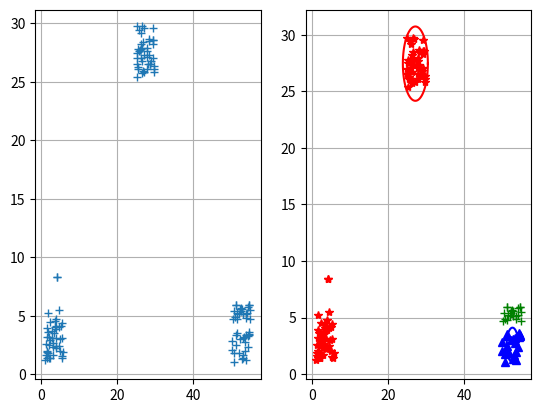

Write Python code to recreate this figure.
import numpy as np
from matplotlib import pyplot as plt
import random

def creatDate(nx):
    x = np.random.rand(nx, 1) * 10 + np.array([[1, 1]])
    for i in range((int)(np.random.rand(1)[0] * 10) + 40):
        x = np.hstack((x, np.random.rand(nx, 1) * 5 + np.array([[1], [1]])))

    for i in range((int)(np.random.rand(1)[0] * 10) + 40):
        x = np.hstack((x, np.random.rand(nx, 1) * 5 + np.array([[25], [25]])))

    for i in range((int)(np.random.rand(1)[0] * 10) + 40):
        x = np.hstack((x, np.random.rand(nx, 1) * 5 + np.array([[50], [1]])))
    # print(x.shape)
    return x

def readFile(filename=''):
    '''
    读取数据
    :param filename:
    :return:
    '''
    label = []
    x = []
    with open(filename) as file:
        for eachLine in file:
            eachLineData = eachLine.rstrip().split(' ')
            label.append(int(eachLineData[0]))
            x.append([float(e) for e in eachLineData[1:]])
    label = np.array(label)
    label = label.reshape(label.shape[0], 1).T
    x = np.array(x).T
    return label, x

def get_circle(mu, sigma):
    points = 100

    center = mu
    radius = np.linalg.det(sigma)

    tt = np.array([np.linspace(0, 2 * np.pi, points)])  # 产生的点
    x = center[0, :] + np.cos(tt) * radius
    y = center[1, :] + np.sin(tt) * radius
    return x, y

def gaussian(x, mu, sigma):
    '''
    高斯概率密度函数
    :param x: (n, 1)
    :return: p:
    '''
    # m = x.shape[1]
    n = x.shape[0]

    a = 1.0 / ((2 * np.pi) ** (n / 2) * np.linalg.det(sigma) ** 0.5)
    b = - 0.5 * np.dot(np.dot((x - mu).T, np.linalg.inv(sigma)), x - mu)
    p = a * np.exp(b)
    return p

def mixGaussian(xj, ki, parameters):
    alpha = parameters['alpha']
    k = len(alpha)

    pM = alpha[ki] * gaussian(xj, parameters['muList'][ki], parameters['sigmaList'][ki])
    pMSum = 1e-20 # 1e-20防止pMSum为0
    for l in range(k):
        pMSum = pMSum + alpha[l] * gaussian(xj, parameters['muList'][l], parameters['sigmaList'][l])
    # if pMSum == 0 or pMSum == np.nan:
    #     for l in range(k):
    #         print(alpha[l] * gaussian(xj, parameters['muList'][l], parameters['sigmaList'][l]))
    pM = pM / pMSum

    return pM

# def cost(gamma, limit):
#     m = gamma.shape[1]
#     for i in range(m):
#         if np.max(gamma[:, i]) < limit and np.min(gamma[:, i]) > (1 - limit):
#             return False
#     return True

def gmm(x, k, iteration=1000, disMu=0.001):
    n, m = x.shape

    # 初始化
    parameters = {'alpha': [1.0 / k for i in range(k)],
                  # 'muList': [np.array([[1],[1]]), np.array([[25],[25]]), np.array([[50],[1]])],
                  'muList': [x[:, i].reshape(n, 1) for i in random.sample(range(m), k)],
                  'sigmaList': [np.identity(n) * 0.1 for i in range(k)]
                  }
    gamma = np.zeros((k, m))
    it = 0
    dMu = 10000
    while it <= iteration and dMu > disMu:
        print('Iteration: ' + str(it))
        # 计算后验概率
        for i in range(k):
            for j in range(m):
                gamma[i, j] = mixGaussian(x[:, j].reshape(n, 1), i, parameters)

        # 更新参数
        sumGamma = np.sum(gamma, axis=1, keepdims=True) + 1e-20
        oldMu = parameters['muList'].copy()
        dMu = 0
        for i in range(k):
            newMu = np.sum(x * gamma[i, :], axis=1, keepdims=True) / sumGamma[i, 0]
            parameters['muList'][i] = newMu
            parameters['sigmaList'][i] = np.dot(gamma[i, :] * (x - newMu), (x - newMu).T) / sumGamma[i, 0]
            parameters['alpha'][i] = sumGamma[i, 0] / m
            dMu = dMu + np.sum(np.abs(oldMu[i] - newMu))
            # print(parameters['sigmaList'][i].shape)
        it = it + 1
    print('Iteration: ' + str(it))
    C = {}
    for j in range(k):
        C[j] = []

    for i in range(m):
        C[np.argwhere(gamma[:, i] == np.max(gamma[:, i]))[0,0]].append(i)
    return C, parameters

if __name__ == '__main__':
    # label, x = readFile('data.txt')
    x = creatDate(2)
    C, parameters = gmm(x, 3, 10000, 0.00001)
    # print(C)

    plt.figure(1)
    plt.subplot(1, 2, 1)
    plt.grid()
    plt.plot(x[0, :], x[1, :], '+')
    plt.subplot(1, 2, 2)
    plt.grid()
    for i in C[0]:
        plt.plot(x[0, i], x[1, i], 'r*')
    cx, cy = get_circle(parameters['muList'][0], parameters['sigmaList'][0])
    plt.plot(cx[0,:], cy[0,:], 'r')

    for i in C[1]:
        plt.plot(x[0, i], x[1, i], 'b^')
    cx, cy = get_circle(parameters['muList'][1], parameters['sigmaList'][1])
    plt.plot(cx[0,:], cy[0,:], 'b')

    for i in C[2]:
        plt.plot(x[0, i], x[1, i], 'g+')
    cx, cy = get_circle(parameters['muList'][2], parameters['sigmaList'][2])
    plt.plot(cx[0,:], cy[0,:], 'g')

    plt.show()
